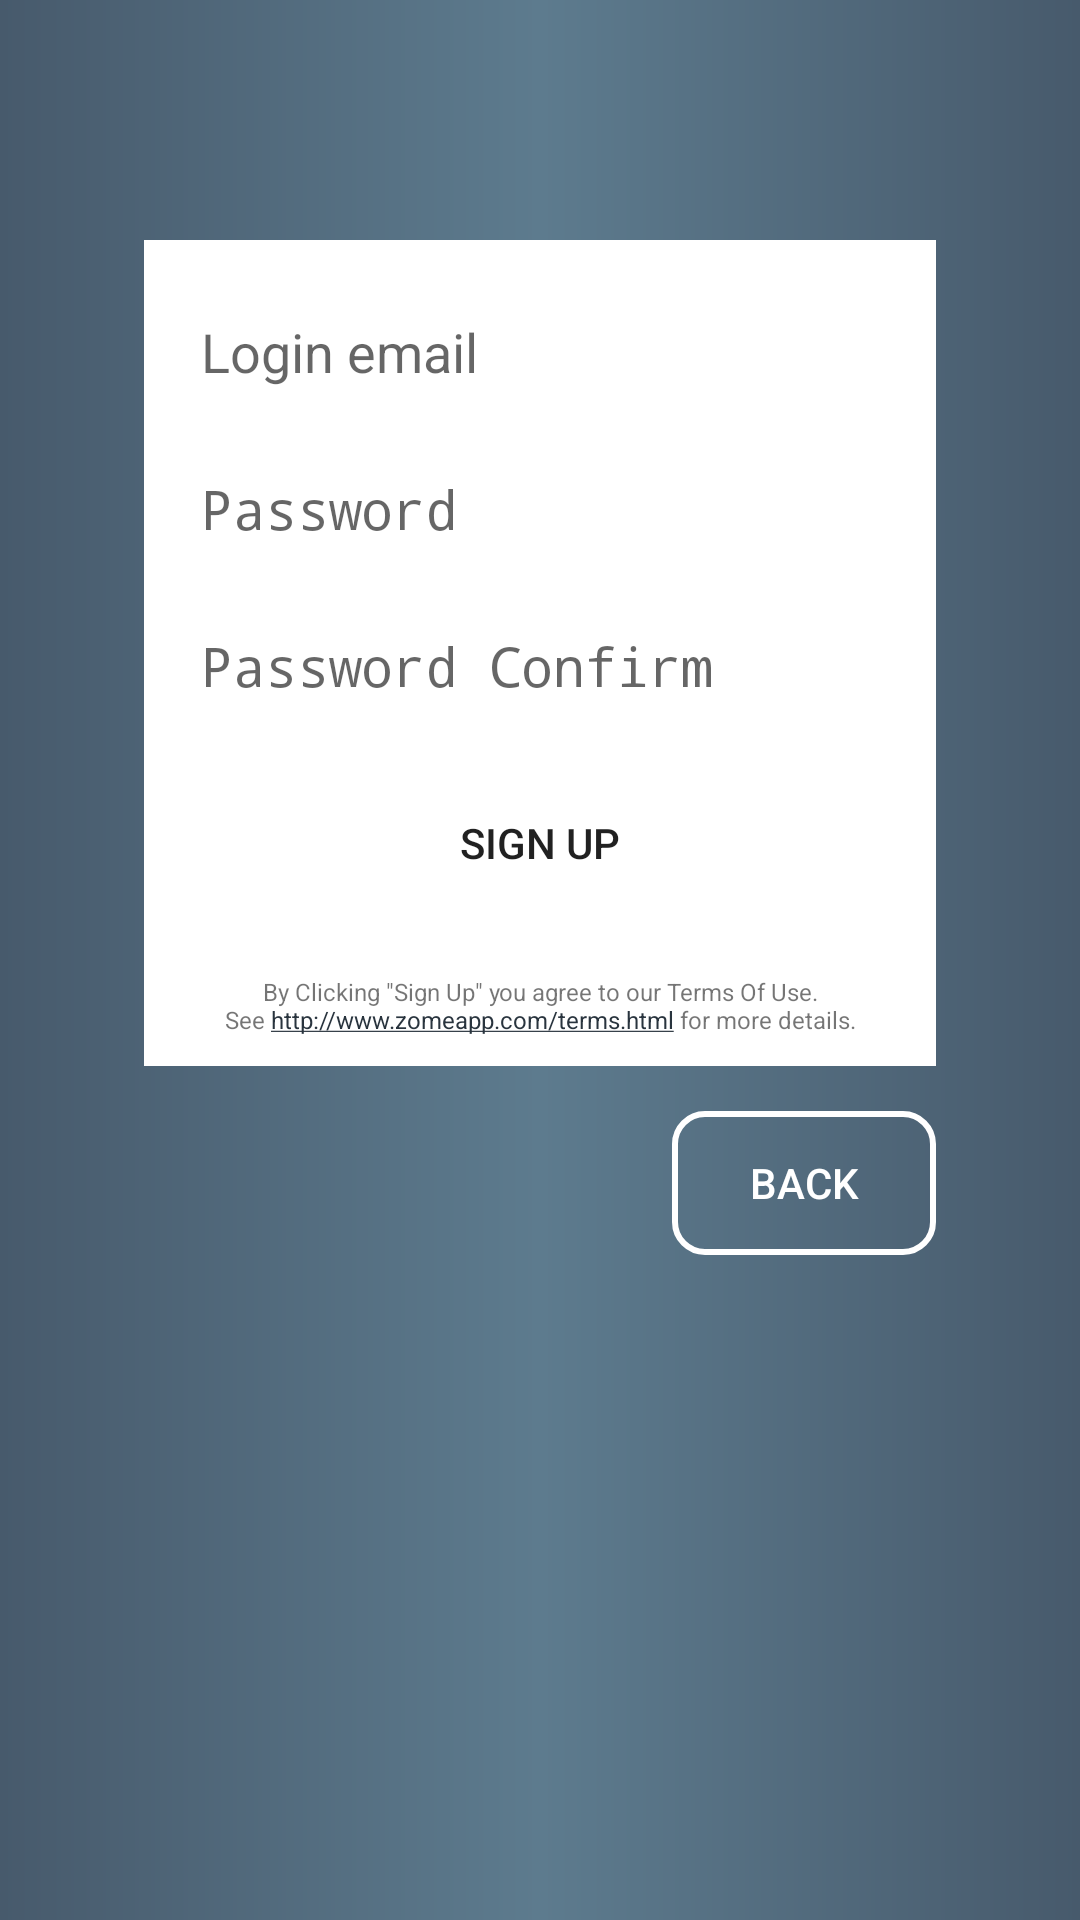

Layout XML and referenced resources for this Android screen:
<!-- AndroidManifest.xml: application theme AppTheme -->
<!-- res/layout/activity_sign_up.xml -->
<?xml version="1.0" encoding="utf-8"?>
<RelativeLayout xmlns:android="http://schemas.android.com/apk/res/android"
    xmlns:tools="http://schemas.android.com/tools" android:layout_width="match_parent"
    android:layout_height="match_parent" android:paddingLeft="@dimen/activity_horizontal_margin"
    android:paddingRight="@dimen/activity_horizontal_margin"
    android:paddingTop="@dimen/activity_vertical_margin"
    android:paddingBottom="@dimen/activity_vertical_margin"
    android:background="@drawable/login_radial"
    tools:context="zomeapp.com.zomechat.activities.SignUpActivity">

    <LinearLayout
        android:orientation="vertical"
        android:layout_marginTop="64dp"
        android:layout_marginLeft="32dp"
        android:layout_marginRight="32dp"
        android:layout_marginBottom="15dp"
        android:paddingTop="5dp"
        android:paddingBottom="5dp"
        android:layout_width="match_parent"
        android:layout_height="wrap_content"
        android:gravity="center_vertical"
        android:background="#ffffff"
        android:id="@+id/linearLayout">

        <android.support.design.widget.TextInputLayout
            android:id="@+id/tilEmailSignUp"
            android:layout_width="match_parent"
            android:layout_marginLeft="@dimen/edit_text_default_margin"
            android:layout_marginStart="@dimen/edit_text_default_margin"
            android:layout_marginRight="@dimen/edit_text_default_margin"
            android:layout_marginEnd="@dimen/edit_text_default_margin"
            android:layout_height="wrap_content">

            <EditText
                android:id="@+id/etEmailSignUp"
                android:layout_width="match_parent"
                android:layout_height="wrap_content"
                android:imeOptions="actionGo"
                android:inputType="textEmailAddress"
                android:singleLine="true"
                android:hint="@string/email_login"/>
        </android.support.design.widget.TextInputLayout>

        <android.support.design.widget.TextInputLayout
            android:id="@+id/tilPasswordSignUp"
            android:layout_width="match_parent"
            android:layout_marginLeft="@dimen/edit_text_default_margin"
            android:layout_marginStart="@dimen/edit_text_default_margin"
            android:layout_marginRight="@dimen/edit_text_default_margin"
            android:layout_marginEnd="@dimen/edit_text_default_margin"
            android:layout_height="wrap_content">

            <EditText
                android:id="@+id/etPasswordSignUp"
                android:layout_width="match_parent"
                android:layout_height="wrap_content"
                android:imeOptions="actionGo"
                android:inputType="textPassword"
                android:singleLine="true"
                android:hint="@string/password_login"/>
        </android.support.design.widget.TextInputLayout>

        <android.support.design.widget.TextInputLayout
            android:id="@+id/tilConfirmPassword"
            android:layout_width="match_parent"
            android:layout_marginLeft="@dimen/edit_text_default_margin"
            android:layout_marginStart="@dimen/edit_text_default_margin"
            android:layout_marginRight="@dimen/edit_text_default_margin"
            android:layout_marginEnd="@dimen/edit_text_default_margin"
            android:layout_height="wrap_content">

            <EditText
                android:id="@+id/etConfirmPassword"
                android:layout_width="match_parent"
                android:layout_height="wrap_content"
                android:imeOptions="actionGo"
                android:inputType="textPassword"
                android:singleLine="true"
                android:hint="@string/password_confirm"/>
        </android.support.design.widget.TextInputLayout>

        <Button
            android:layout_width="wrap_content"
            android:layout_height="wrap_content"
            android:text="@string/tv_sign_up"
            android:layout_marginTop="15dp"
            android:paddingLeft="15dp"
            android:paddingStart="15dp"
            android:paddingRight="15dp"
            android:paddingEnd="15dp"
            android:background="@drawable/btn_ls_actions"
            android:textColor="@color/coolGrayColor"
            android:id="@+id/btnSignUp"
            android:layout_gravity="center_horizontal" />

        <TextView
            android:layout_width="match_parent"
            android:layout_height="wrap_content"
            android:text="@string/terms_of_use"
            android:gravity="center_horizontal"
            android:layout_marginTop="15dp"
            android:padding="5dp"
            android:textSize="8sp"
            android:autoLink="web"/>

    </LinearLayout>

    <Button
        android:layout_width="wrap_content"
        android:layout_height="wrap_content"
        android:textColor="#FFFFFF"
        android:text="@string/btn_back"
        android:layout_marginLeft="10dp"
        android:layout_marginStart="10dp"
        android:layout_below="@+id/linearLayout"
        android:layout_alignRight="@+id/linearLayout"
        android:layout_alignEnd="@+id/linearLayout"
        android:padding="5dp"
        android:background="@drawable/btn_transparent_unpressed"
        android:id="@+id/btnBack" />

</RelativeLayout>
<!-- resources referenced by this layout -->
<resources>
  <dimen name="activity_horizontal_margin">16dp</dimen>
  <dimen name="activity_vertical_margin">16dp</dimen>
  <dimen name="edit_text_default_margin">15dp</dimen>
  <!-- drawable btn_ls_actions (drawable) -->
  <?xml version="1.0" encoding="utf-8"?>
  <selector xmlns:android="http://schemas.android.com/apk/res/android">
      <item>
          <shape>
              
              <solid android:color="@android:color/transparent" />
              <corners android:radius="5dp" />
          </shape>
      </item>
  </selector>
  <!-- drawable btn_transparent_unpressed (drawable) -->
  <?xml version="1.0" encoding="utf-8"?>
  <selector xmlns:android="http://schemas.android.com/apk/res/android">
      <item>
          <shape>
              <solid android:color="@android:color/transparent" />
              <stroke android:color="#FFFFFF" android:width="2dp" />
              <corners android:radius="10dp" />
          </shape>
      </item>
  </selector>
  <!-- drawable login_radial (drawable) -->
  <?xml version="1.0" encoding="utf-8"?>
  <layer-list xmlns:android="http://schemas.android.com/apk/res/android" >
      <item>
          <shape >
              <solid android:color="#475a6c"/>
          </shape>
      </item>
  
      <item>
          <shape>
              <gradient
                  android:startColor="#475a6c"
                  android:centerColor="#5d7b8e"
                  android:endColor="#475a6c"
                  android:angle="90"/>
          </shape>
      </item>
  
      <item>
          <shape>
              <gradient
                  android:startColor="#475a6c"
                  android:centerColor="#5d7b8e"
                  android:endColor="#475a6c"
                  android:angle="180"/>
          </shape>
      </item>
  
  </layer-list>
  <string name="btn_back">Back</string>
  <string name="email_login">Login email</string>
  <string name="password_confirm">Password Confirm</string>
  <string name="password_login">Password</string>
  <string name="terms_of_use">By Clicking \"Sign Up\" you agree to our Terms Of Use.\nSee http://www.zomeapp.com/terms.html for more details.</string>
  <string name="tv_sign_up">Sign Up</string>
  <style name="AppTheme" parent="Theme.AppCompat.Light.NoActionBar">
          
          
          
          
          <item name="colorPrimary">#5d7b8e</item>
          <item name="colorPrimaryDark">#475a6c</item>
          <item name="colorAccent">#29343e</item>
          <item name="colorControlNormal">#fff</item>
          <item name="windowActionModeOverlay">true</item>
  
      </style>
</resources>
